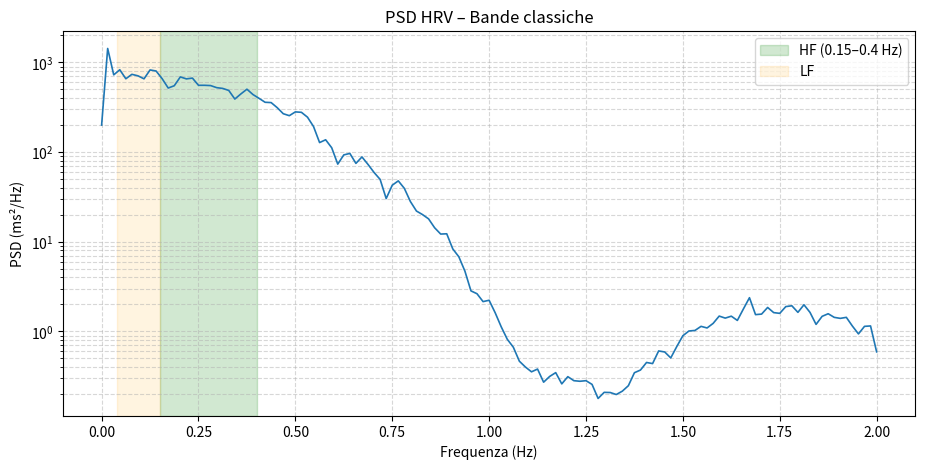

Python code for this plot:
#!/usr/bin/env python3
# -*- coding: utf-8 -*-
"""
hrv_advanced_metrics.py

Calcolo completo HRV per TET–CVTL paper:
- Sample Entropy (SampEn) vettoriale veloce
- Detrended Fluctuation Analysis (DFA α) con fit robusto
- PSD Welch per bande VLF/LF/HF + normalized HF power
- Proxy entanglement witness (SampEn + DFA + HF + coherence placeholder)

Citabile nel paper per:
- Item 4: protocolli quantum sensing embodied
- Falsificabilità HRV/NV-enhanced 2026–2030
- Proxy per entanglement persistente embodied

Autore: Simon Soliman / TET Collective
Data: 15 Marzo 2026
Versione: 2.1
"""

import numpy as np
import pandas as pd
from scipy import signal, stats
import matplotlib.pyplot as plt
import warnings
from pathlib import Path
from typing import Dict, Tuple, Optional

warnings.filterwarnings("ignore", category=RuntimeWarning)

RESULTS_DIR = Path("results/hrv")
RESULTS_DIR.mkdir(parents=True, exist_ok=True)


def sample_entropy(rr: np.ndarray,
                   m: int = 2,
                   r_factor: float = 0.2,
                   normalize: bool = True) -> Dict[str, float]:
    """
    Sample Entropy ottimizzato con broadcasting NumPy.
    Basso valore = alta regolarità → proxy coerenza quantistica.
    """
    N = len(rr)
    if N < 200:
        return {'sampen': np.nan, 'error': 'serie troppo corta'}

    if normalize:
        rr = (rr - np.mean(rr)) / (np.std(rr, ddof=1) + 1e-12)

    r = r_factor * np.std(rr)

    def count_matches(dim: int) -> int:
        templates = np.lib.stride_tricks.sliding_window_view(rr, dim)
        # Distanza Chebyshev (max-norm)
        dist_matrix = np.max(np.abs(templates[:, None] - templates[None, :]), axis=2)
        np.fill_diagonal(dist_matrix, np.inf)
        return np.sum(dist_matrix < r)

    B = count_matches(m)
    A = count_matches(m + 1)

    if B == 0 or A == 0:
        return {'sampen': np.nan, 'A': A, 'B': B, 'r_used': r}

    return {'sampen': -np.log(A / B), 'A': A, 'B': B, 'r_used': r}


def detrended_fluctuation_analysis(rr: np.ndarray,
                                   min_box: int = 4,
                                   max_box_ratio: float = 0.25,
                                   poly_order: int = 2,
                                   return_scales: bool = False) -> Dict:
    """
    DFA con validazione statistica del fit.
    """
    N = len(rr)
    if N < 300:
        return {'alpha': np.nan, 'error': 'serie troppo corta'}

    y = (rr - np.mean(rr)) / (np.std(rr, ddof=1) + 1e-12)
    Y = np.cumsum(y)

    max_box = max(min_box, int(max_box_ratio * N))
    box_sizes = np.unique(np.logspace(np.log10(min_box), np.log10(max_box), num=40, dtype=int))

    F_n = np.zeros(len(box_sizes))

    for i, n in enumerate(box_sizes):
        n_seg = N // n
        rms = []
        for v in range(n_seg):
            seg = Y[v*n : (v+1)*n]
            t = np.arange(len(seg))
            if len(t) < poly_order + 1:
                continue
            p = np.polyfit(t, seg, poly_order)
            trend = np.polyval(p, t)
            detr = seg - trend
            rms.append(np.sqrt(np.mean(detr**2) + 1e-20))

        if len(rms) == 0:
            F_n[i] = np.nan
        else:
            F_n[i] = np.sqrt(np.mean(np.array(rms)**2))

    valid = (F_n > 0) & np.isfinite(np.log(F_n)) & np.isfinite(np.log(box_sizes))
    if np.sum(valid) < 10:
        return {'alpha': np.nan, 'error': 'pochi punti validi per fit'}

    log_n = np.log(box_sizes[valid])
    log_F = np.log(F_n[valid])

    res = stats.linregress(log_n, log_F)
    result = {
        'alpha': res.slope,
        'r_squared': res.rvalue**2,
        'p_value': res.pvalue,
        'std_err': res.stderr,
        'n_points': np.sum(valid)
    }

    if return_scales:
        result['box_sizes'] = box_sizes
        result['F_n'] = F_n

    return result


def compute_psd_hrv_bands(rr: np.ndarray,
                          fs_resample: float = 4.0) -> Dict:
    """
    PSD Welch con bande HRV standard.
    """
    # Cumulativa → tempo in secondi
    t_cum = np.cumsum(rr / 1000.0)
    t_new = np.arange(0, t_cum[-1], 1/fs_resample)
    if len(t_new) < 128:
        return {'error': 'serie troppo corta dopo resampling'}

    rr_interp = np.interp(t_new, t_cum[:-1], rr[:-1])

    f, Pxx = signal.welch(rr_interp, fs=fs_resample,
                          nperseg=min(256, len(rr_interp)//2),
                          noverlap=None)

    def band_power(low: float, high: float) -> float:
        mask = (f >= low) & (f <= high)
        return np.trapz(Pxx[mask], f[mask]) if np.any(mask) else 0.0

    total = band_power(0, 0.5) + 1e-12
    vlf = band_power(0.003, 0.04) / total
    lf  = band_power(0.04, 0.15) / total
    hf  = band_power(0.15, 0.40) / total

    return {
        'hf_norm': hf,
        'lf_hf_ratio': lf / (hf + 1e-10),
        'vlf_norm': vlf,
        'total_power': total,
        'freq': f,
        'psd': Pxx
    }


def entanglement_proxy_hrv(rr: np.ndarray) -> Dict[str, float]:
    """
    Proxy entanglement witness completo.
    """
    try:
        se = sample_entropy(rr)['sampen']
        dfa = detrended_fluctuation_analysis(rr)['alpha']
        psd = compute_psd_hrv_bands(rr)
        hf = psd['hf_norm']

        # Coherence proxy semplificato (più basso SampEn + α vicino 1 + HF alto → meglio)
        base = np.exp(-5.2 * se) * (1 - np.abs(dfa - 1)) * hf
        bonus = 0.45 * np.exp(-2 * (se + np.abs(dfa - 1)))

        proxy = base + bonus

        return {
            'proxy_value': proxy,
            'sampen': se,
            'dfa_alpha': dfa,
            'hf_norm': hf,
            'lf_hf_ratio': psd['lf_hf_ratio'],
            'base_score': base,
            'bonus': bonus
        }
    except Exception as e:
        return {'proxy_value': np.nan, 'error': str(e)}


# ──────────────────────────────────────────────────────────────────────────────
# ESEMPIO ESECUZIONE + SALVATAGGIO
# ──────────────────────────────────────────────────────────────────────────────

if __name__ == "__main__":
    # Serie sintetica realistica
    np.random.seed(42)
    N = 1800
    t = np.arange(N)
    trend = 820 + 45 * np.sin(2*np.pi*0.08*t/60) + 18 * np.sin(2*np.pi*0.18*t/60)
    noise = 22 * np.random.randn(N)
    rr = trend + noise

    pd.DataFrame({'RR_ms': rr}).to_csv(RESULTS_DIR / "synthetic_rr.csv", index=False)

    results = {
        'sampen': sample_entropy(rr),
        'dfa': detrended_fluctuation_analysis(rr),
        'psd_hrv': compute_psd_hrv_bands(rr),
        'proxy': entanglement_proxy_hrv(rr)
    }

    # Stampa report
    print("\n" + "═"*80)
    print("RISULTATI HRV AVANZATI TET–CVTL")
    print("═"*80)
    print(f"SampEn:          {results['sampen']['sampen']:.4f}")
    print(f"DFA α:           {results['dfa']['alpha']:.4f} (R² = {results['dfa']['r_squared']:.4f})")
    print(f"HF power norm:   {results['psd_hrv']['hf_norm']:.4f}")
    print(f"LF/HF ratio:     {results['psd_hrv']['lf_hf_ratio']:.4f}")
    print(f"Proxy witness:   {results['proxy']['proxy_value']:.4f}")

    # Plot PSD
    plt.figure(figsize=(11,5))
    plt.semilogy(results['psd_hrv']['freq'], results['psd_hrv']['psd'], lw=1.2)
    plt.axvspan(0.15, 0.40, alpha=0.18, color='green', label='HF (0.15–0.4 Hz)')
    plt.axvspan(0.04, 0.15, alpha=0.12, color='orange', label='LF')
    plt.xlabel('Frequenza (Hz)')
    plt.ylabel('PSD (ms²/Hz)')
    plt.title('PSD HRV – Bande classiche')
    plt.legend()
    plt.grid(True, which='both', ls='--', alpha=0.5)
    plt.savefig(RESULTS_DIR / "hrv_psd_advanced.png", dpi=300, bbox_inches='tight')
    plt.close()

    print(f"\nRisultati e plot salvati in: {RESULTS_DIR}")
